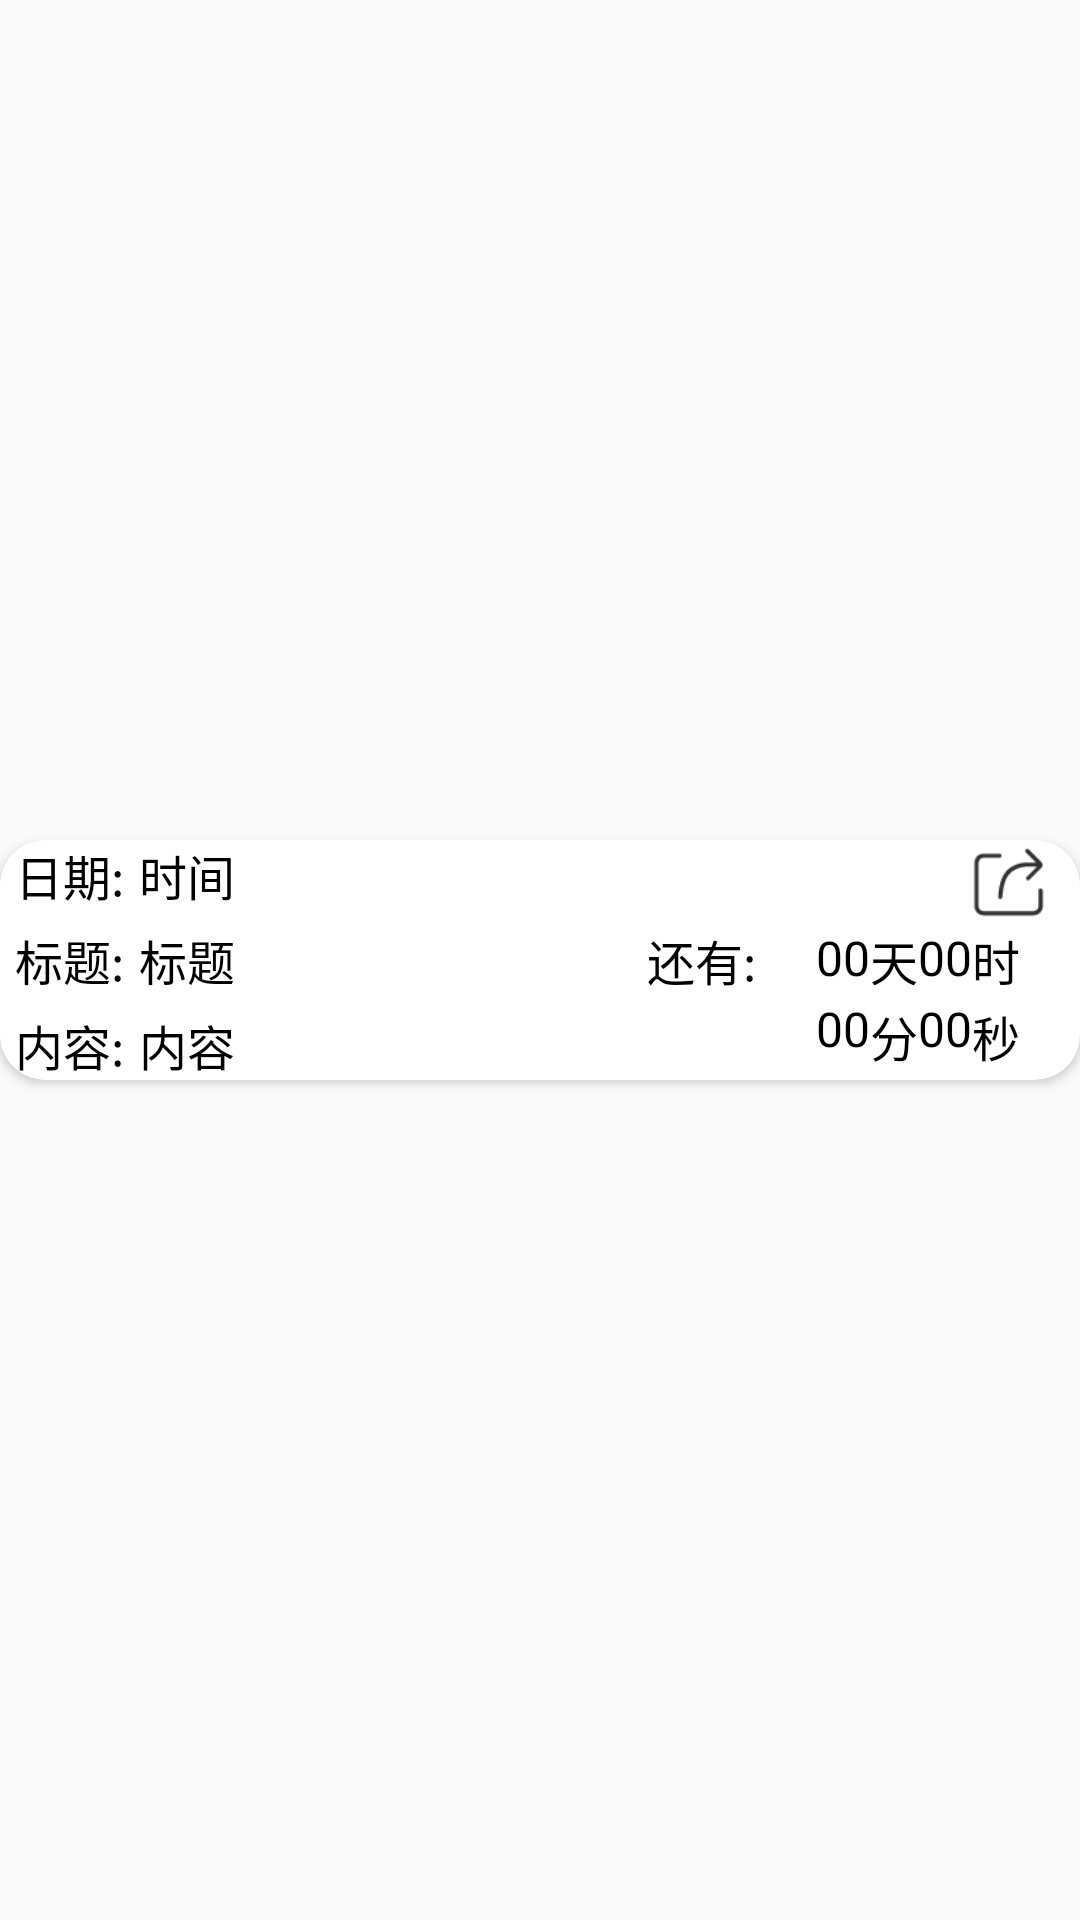

Layout XML and referenced resources for this Android screen:
<!-- AndroidManifest.xml: application theme AppTheme -->
<!-- res/layout/recyclerview_item.xml -->
<?xml version="1.0" encoding="utf-8"?>
<android.support.constraint.ConstraintLayout
    xmlns:android="http://schemas.android.com/apk/res/android"
    android:layout_width="match_parent"
    android:layout_height="wrap_content"
    android:layout_marginBottom="5dp"
    xmlns:app="http://schemas.android.com/apk/res-auto">

    <android.support.v7.widget.CardView
        android:id="@+id/cardview"
        android:layout_width="match_parent"
        android:layout_height="wrap_content"
        app:cardCornerRadius="15dp"
        android:elevation="10dp"
        app:layout_constraintLeft_toLeftOf="parent"
        app:layout_constraintRight_toRightOf="parent"
        app:layout_constraintBottom_toBottomOf="parent"
        app:layout_constraintTop_toTopOf="parent">

        <android.support.constraint.ConstraintLayout
            android:layout_width="match_parent"
            android:layout_height="wrap_content"
            android:layout_marginLeft="5dp"
            app:layout_constraintLeft_toLeftOf="parent"
            app:layout_constraintRight_toRightOf="parent"
            app:layout_constraintBottom_toBottomOf="parent"
            app:layout_constraintTop_toTopOf="parent">

            <TextView
                android:id="@+id/lefttime"
                android:text="日期:"
                android:textSize="16sp"
                android:textColor="@color/colorBlack"
                android:layout_width="wrap_content"
                android:layout_height="wrap_content"
                app:layout_constraintLeft_toLeftOf="parent"
                app:layout_constraintTop_toTopOf="parent"/>

            <TextView
                android:id="@+id/showtime"
                android:layout_width="wrap_content"
                android:layout_height="wrap_content"
                android:text="时间"
                android:textSize="16sp"
                android:textColor="@color/colorBlack"
                android:layout_marginLeft="5dp"
                app:layout_constraintLeft_toRightOf="@+id/lefttime"
                app:layout_constraintTop_toTopOf="parent"/>

            <TextView
                android:id="@+id/lefttitle"
                android:text="标题:"
                android:textSize="16sp"
                android:textColor="@color/colorBlack"
                android:layout_width="wrap_content"
                android:layout_height="wrap_content"
                android:layout_marginTop="5dp"
                app:layout_constraintLeft_toLeftOf="parent"
                app:layout_constraintTop_toBottomOf="@id/lefttime"
                />

            <TextView
                android:id="@+id/showtitle"
                android:layout_width="wrap_content"
                android:layout_height="wrap_content"
                android:text="标题"
                android:textSize="16sp"
                android:textColor="@color/colorBlack"
                android:layout_marginTop="5dp"
                android:layout_marginLeft="5dp"
                app:layout_constraintLeft_toRightOf="@+id/lefttitle"
                app:layout_constraintTop_toBottomOf="@+id/showtime"/>

            <TextView
                android:id="@+id/leftcontent"
                android:text="内容:"
                android:textSize="16sp"
                android:textColor="@color/colorBlack"
                android:layout_marginTop="5dp"
                android:layout_width="wrap_content"
                android:layout_height="wrap_content"
                app:layout_constraintLeft_toLeftOf="parent"
                app:layout_constraintTop_toBottomOf="@+id/lefttitle"/>

            <TextView
                android:id="@+id/showcontent"
                android:layout_width="wrap_content"
                android:layout_height="wrap_content"
                android:text="内容"
                android:textSize="16sp"
                android:textColor="@color/colorBlack"
                android:layout_marginTop="5dp"
                android:layout_marginLeft="5dp"
                app:layout_constraintLeft_toRightOf="@+id/leftcontent"
                app:layout_constraintTop_toBottomOf="@+id/showtitle"/>

            <android.support.constraint.ConstraintLayout
                android:id="@+id/lastData"
                android:layout_width="wrap_content"
                android:layout_height="wrap_content"
                android:layout_marginRight="10dp"
                android:layout_marginTop="5dp"
                app:layout_constraintTop_toBottomOf="@+id/showtime"
                app:layout_constraintRight_toRightOf="parent">

                <TextView
                    android:id="@+id/lastTime"
                    android:text="还有:"
                    android:textSize="16sp"
                    android:textColor="@color/colorBlack"
                    android:layout_marginRight="20dp"
                    android:layout_width="wrap_content"
                    android:layout_height="wrap_content"
                    app:layout_constraintRight_toLeftOf="@+id/lastday"
                    app:layout_constraintTop_toTopOf="parent"/>

                <TextView
                    android:id="@+id/lastday"
                    android:text="00"
                    android:textSize="16sp"
                    android:textColor="@color/colorBlack"
                    android:layout_width="wrap_content"
                    android:layout_height="wrap_content"
                    android:layout_marginRight="60dp"
                    app:layout_constraintTop_toTopOf="parent"
                    app:layout_constraintRight_toRightOf="parent"/>

                <TextView
                    android:id="@+id/day"
                    android:text="天"
                    android:textSize="16sp"
                    android:textColor="@color/colorBlack"
                    android:layout_width="wrap_content"
                    android:layout_height="wrap_content"
                    app:layout_constraintTop_toTopOf="parent"
                    app:layout_constraintLeft_toRightOf="@+id/lastday"/>

                <TextView
                    android:id="@+id/lasthour"
                    android:text="00"
                    android:textSize="16sp"
                    android:textColor="@color/colorBlack"
                    android:layout_width="wrap_content"
                    android:layout_height="wrap_content"
                    app:layout_constraintTop_toTopOf="parent"
                    app:layout_constraintLeft_toRightOf="@+id/day"/>

                <TextView
                    android:id="@+id/hour"
                    android:text="时"
                    android:textSize="16sp"
                    android:textColor="@color/colorBlack"
                    android:layout_width="wrap_content"
                    android:layout_height="wrap_content"
                    app:layout_constraintTop_toTopOf="parent"
                    app:layout_constraintLeft_toRightOf="@+id/lasthour"/>

                <TextView
                    android:id="@+id/lastminute"
                    android:text="00"
                    android:textSize="16sp"
                    android:textColor="@color/colorBlack"
                    android:layout_width="wrap_content"
                    android:layout_height="wrap_content"
                    android:layout_marginTop="2dp"
                    android:layout_marginRight="60dp"
                    app:layout_constraintTop_toBottomOf="@+id/lastday"
                    app:layout_constraintRight_toRightOf="parent"/>

                <TextView
                    android:id="@+id/minute"
                    android:layout_width="wrap_content"
                    android:layout_height="wrap_content"
                    android:text="分"
                    android:textSize="16sp"
                    android:textColor="@color/colorBlack"
                    android:layout_marginTop="2dp"
                    app:layout_constraintTop_toBottomOf="@+id/day"
                    app:layout_constraintLeft_toRightOf="@id/lastminute"/>

                <TextView
                    android:id="@+id/lastsecond"
                    android:text="00"
                    android:textSize="16sp"
                    android:textColor="@color/colorBlack"
                    android:layout_width="wrap_content"
                    android:layout_height="wrap_content"
                    android:layout_marginTop="2dp"
                    app:layout_constraintLeft_toRightOf="@id/minute"
                    app:layout_constraintTop_toBottomOf="@id/lasthour"/>

                <TextView
                    android:id="@+id/second"
                    android:text="秒"
                    android:textSize="16sp"
                    android:textColor="@color/colorBlack"
                    android:layout_marginTop="2dp"
                    android:layout_width="wrap_content"
                    android:layout_height="wrap_content"
                    app:layout_constraintTop_toBottomOf="@+id/hour"
                    app:layout_constraintLeft_toRightOf="@+id/lastsecond"/>
            </android.support.constraint.ConstraintLayout>

            <TextView
                android:id="@+id/warning"
                android:text="到达截止日期"
                android:textColor="@color/colorBlack"
                android:textSize="16sp"
                android:layout_width="wrap_content"
                android:layout_height="wrap_content"
                android:layout_marginRight="10dp"
                android:visibility="gone"
                android:layout_marginTop="5dp"
                app:layout_constraintTop_toBottomOf="@+id/showtime"
                app:layout_constraintRight_toRightOf="parent"
                />

            <ImageView
                android:id="@+id/share"
                android:layout_width="28dp"
                android:layout_height="28dp"
                android:background="@drawable/share"
                android:layout_marginRight="10dp"
                app:layout_constraintTop_toTopOf="parent"
                app:layout_constraintRight_toRightOf="parent"/>

        </android.support.constraint.ConstraintLayout>

    </android.support.v7.widget.CardView>

</android.support.constraint.ConstraintLayout>
<!-- resources referenced by this layout -->
<resources>
  <color name="colorBlack">#000000</color>
  <!-- drawable share: png bitmap (drawable, 1057 bytes) -->
  <style name="AppTheme" parent="Theme.AppCompat.Light.NoActionBar">
          
          <item name="colorPrimary">@color/colorPrimary</item>
          <item name="colorPrimaryDark">@color/colorPrimaryDark</item>
          <item name="colorAccent">@color/colorWhite</item>
      </style>
  <color name="colorPrimary">#008577</color>
  <color name="colorPrimaryDark">#00574B</color>
  <color name="colorWhite">#FFFFFF</color>
</resources>
